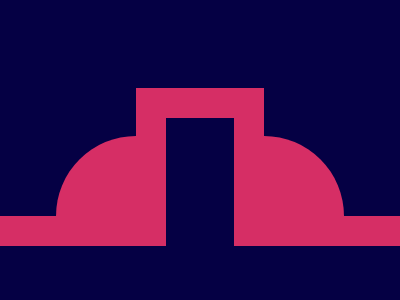

Give the HTML and CSS whose rendering is this image.

<style>
    body {
        margin: 88 136;
        background: #050044
    }

    p {
        width: 68;
        height: 128px;
        border: 30px solid #D62E65;
        border-bottom: 0;
        background: #050044
    }

    p:after,
    p:before {
        content: '';
        width: 80;
        height: 80;
        left: 56;
        top: 136;
        background: #D62E65;
        position: absolute;
        border-radius: 100q 0 0
    }

    p:after {
        left: 264;
        border-radius: 0 100q 0 0
    }

    a {
        width: 200%;
        height: 30;
        top: 216;
        left: 0;
        z-index: -1;
        background: #D62E65;
        position: absolute
    }
</style>
<p><a></a>
<!-- Short code for more score -->
<!-- <style>body{margin:88 136;background:#050044}p{width:68;height:128px;border:30px solid #D62E65;border-bottom:0;background:#050044}p:after,p:before{content:'';width:80;height:80;left:56;top:136;background:#D62E65;position:absolute;border-radius:100q 0 0}p:after{left:264;border-radius:0 100q 0 0}a{width:200%;height:30;top:216;left:0;z-index:-1;background:#D62E65;position:absolute}</style><p><a> -->